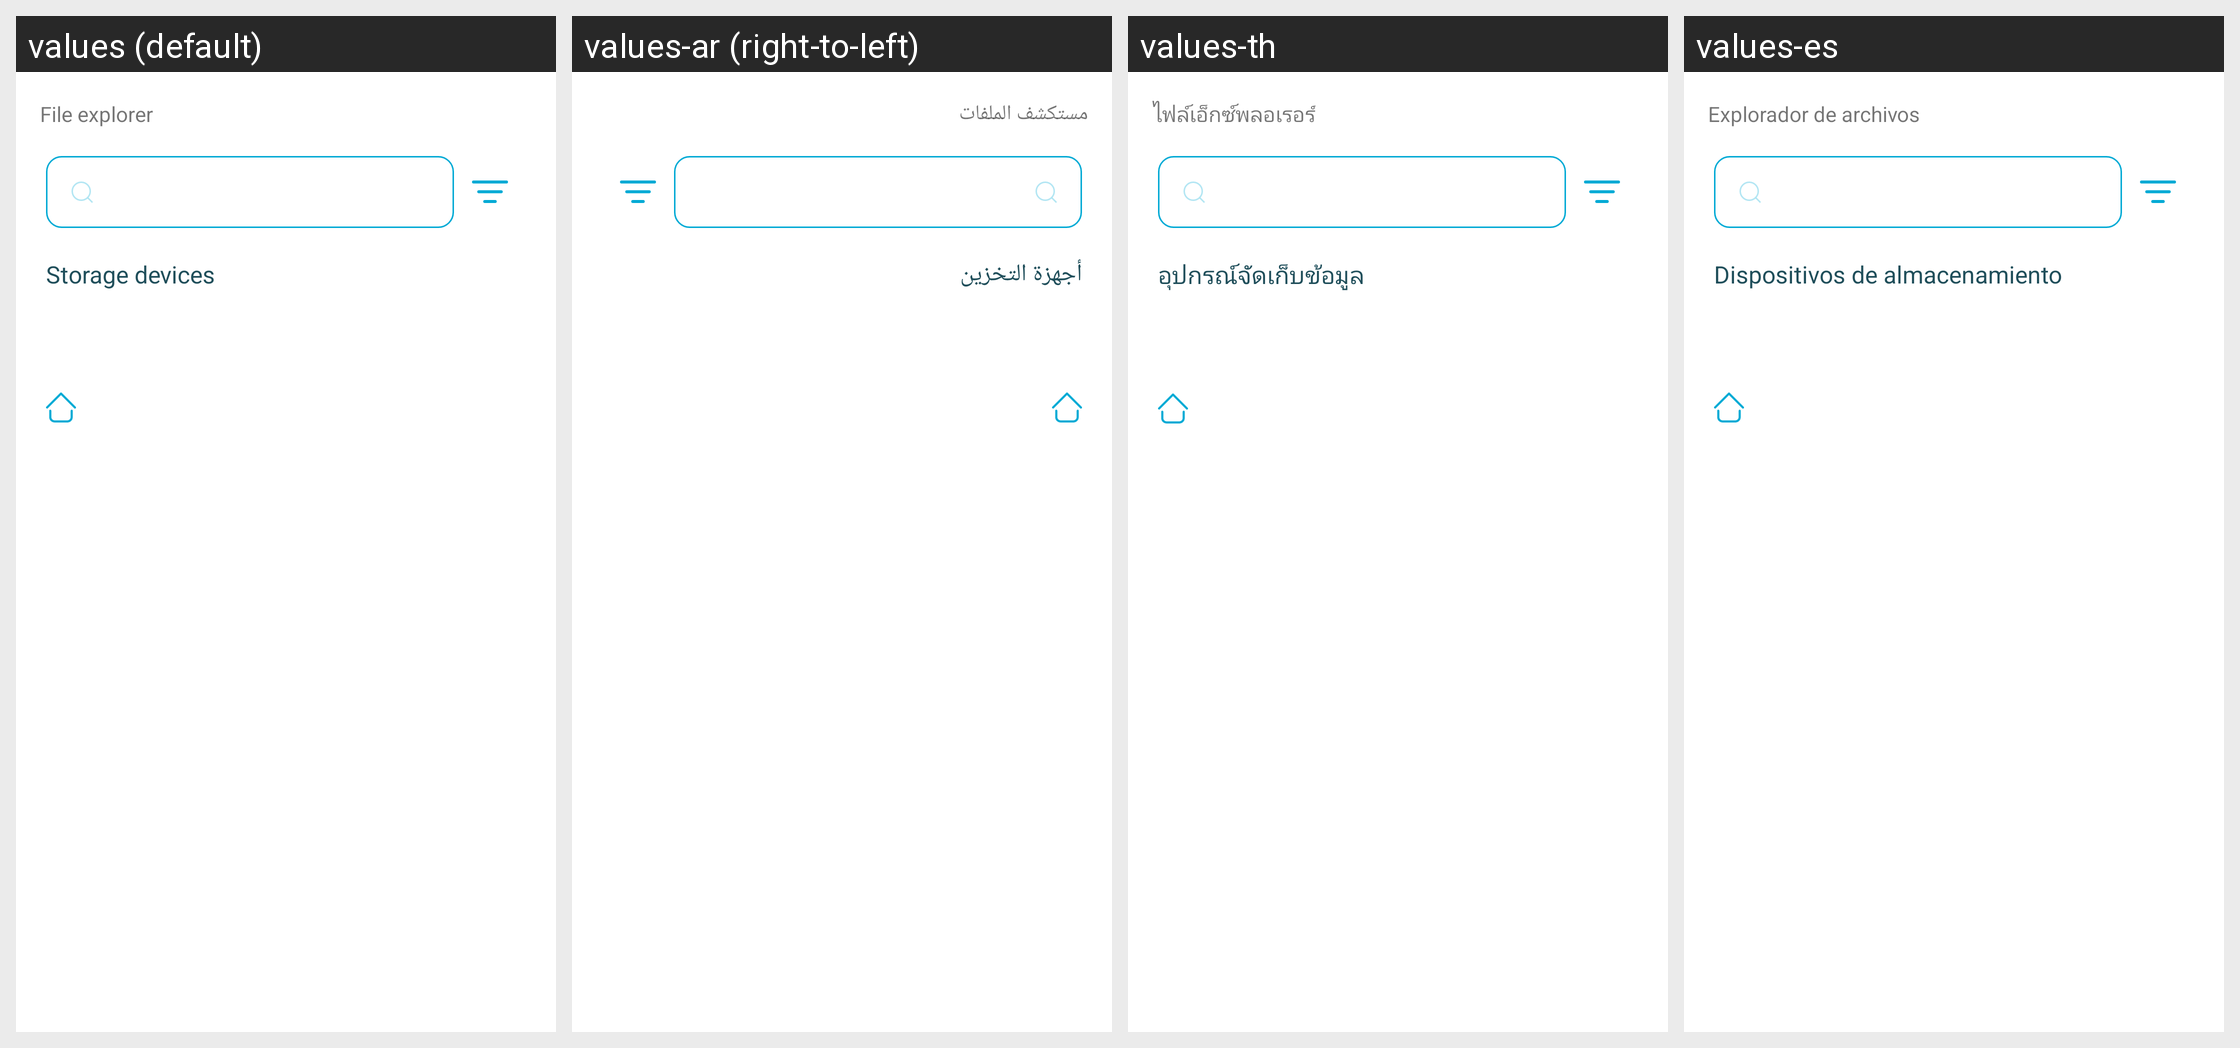

This grid shows one Android layout under several languages. Give, for every string resource on the screen, its name, the default text and each shown locale's text.
Android screen res/layout/file_explorer.xml rendered under 4 locales, left to right: values (default), values-ar (right-to-left), values-th, values-es. Device: Nexus 5 (rendered at 1080×1920; each locale shown at half size, 540×960, under a caption strip naming it); theme AppThemeBar.
Other locales in the repository, not shown: values-af, values-am, values-as, values-az, values-be, values-bg, values-bn, values-bs, values-ca, values-ca-rES, values-cs, values-cs-rCZ, values-da, values-de, values-de-rDE, values-el, values-el-rGR, values-en, values-en-rCA, values-en-rGB, values-en-rIN, values-en-rXC, values-es-rUS, values-et, values-et-rEE, values-eu, values-fa, values-fi, values-fil, values-fr, values-fr-rCA, values-fr-rFR, values-gl, values-gu, values-hi, values-hi-rIN, values-hr, values-hu, values-hy, values-in, values-in-rID, values-is, values-it, values-it-rIT, values-iw, values-ja, values-ja-rJP, values-ka, values-kk, values-km, values-kn, values-ko, values-ko-rKR, values-ky, values-lo, values-lt, values-lt-rLT, values-lv, values-lv-rLV, values-mk, values-ml, values-mn, values-mr, values-ms, values-ms-rMY, values-mt, values-my, values-nb, values-ne, values-nl, values-nn-rNO, values-or, values-pa, values-pl, values-pl-rPL, values-pt, values-pt-rBR, values-pt-rPT, values-ro, values-ro-rRO, values-ru, values-ru-rRU, values-si, values-sk, values-sk-rSK, values-sl, values-sl-rSI, values-sq, values-sr, values-sv, values-sw, values-ta, values-te, values-tl, values-tr, values-tr-rTR, values-uk, values-ur, values-uz, values-vi, values-zh, values-zh-rCN, values-zh-rHK, values-zh-rTW, values-zu.
Strings drawn on this screen, with the default value and each locale's value (text and hints the layout hard-codes, and strings that could not be matched under every locale, appear in the picture but are not listed):

action_name_file_explorer
  values: File explorer
  values-ar: مستكشف الملفات
  values-th: ไฟล์เอ็กซ์พลอเรอร์
  values-es: Explorador de archivos

core_storage_devices
  values: Storage devices
  values-ar: أجهزة التخزين
  values-th: อุปกรณ์จัดเก็บข้อมูล
  values-es: Dispositivos de almacenamiento
